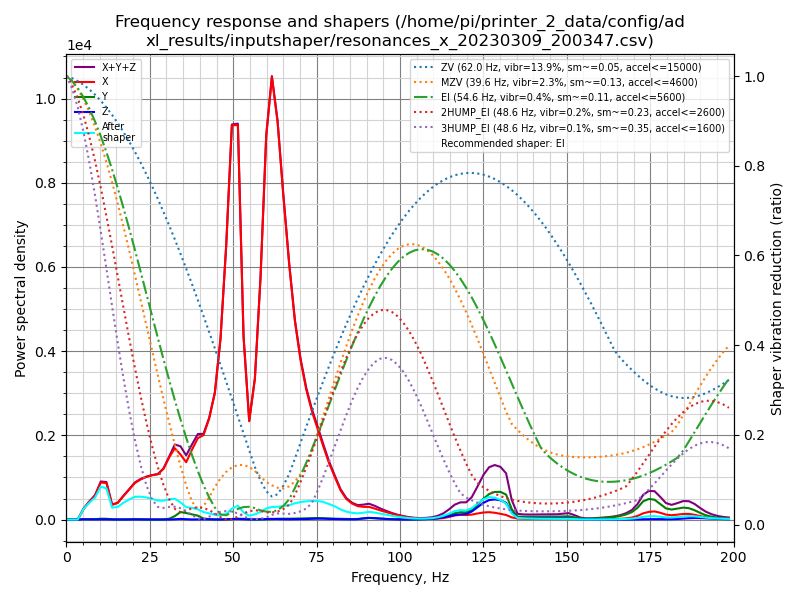

The file beside this chart, header and first rows:
freq, psd_x, psd_y, psd_z, psd_xyz
0.0, 3.231e+02, 1.798e+01, 1.088e+01, 3.520e+02
1.7, 3.874e+02, 4.710e+01, 3.622e+01, 4.708e+02
3.4, 3.456e+02, 5.397e+01, 3.959e+01, 4.391e+02
5.1, 1.257e+03, 5.256e+01, 3.896e+01, 1.348e+03
6.8, 2.842e+03, 4.889e+01, 3.980e+01, 2.931e+03
8.6, 4.936e+03, 8.724e+01, 3.913e+01, 5.063e+03
10.3, 9.150e+03, 2.089e+02, 4.377e+01, 9.403e+03
12.0, 1.050e+04, 2.230e+02, 5.930e+01, 1.078e+04
13.7, 4.792e+03, 8.873e+01, 4.443e+01, 4.926e+03
15.4, 6.132e+03, 4.556e+01, 3.931e+01, 6.217e+03
17.1, 9.614e+03, 5.218e+01, 4.194e+01, 9.708e+03
18.8, 1.344e+04, 9.921e+01, 6.058e+01, 1.360e+04
20.5, 1.785e+04, 2.061e+02, 7.737e+01, 1.813e+04
22.3, 2.141e+04, 1.689e+02, 6.671e+01, 2.165e+04
24.0, 2.443e+04, 8.320e+01, 5.643e+01, 2.457e+04
25.7, 2.714e+04, 7.130e+01, 4.628e+01, 2.726e+04
27.4, 2.958e+04, 9.736e+01, 4.009e+01, 2.971e+04
29.1, 3.522e+04, 1.590e+02, 3.963e+01, 3.542e+04
30.8, 4.558e+04, 5.645e+02, 6.113e+01, 4.620e+04
32.5, 5.522e+04, 2.663e+03, 2.477e+02, 5.813e+04
34.2, 5.302e+04, 6.115e+03, 5.320e+02, 5.967e+04
35.9, 4.900e+04, 5.545e+03, 3.152e+02, 5.487e+04
37.7, 6.305e+04, 4.609e+03, 9.920e+01, 6.776e+04
39.4, 7.638e+04, 3.646e+03, 2.002e+02, 8.023e+04
41.1, 8.259e+04, 1.020e+03, 2.849e+02, 8.390e+04
42.8, 1.030e+05, 4.558e+02, 2.154e+02, 1.037e+05
44.5, 1.342e+05, 2.262e+02, 1.117e+02, 1.345e+05
46.2, 1.991e+05, 1.035e+02, 1.462e+02, 1.994e+05
47.9, 3.120e+05, 1.036e+02, 3.273e+02, 3.124e+05
49.6, 4.654e+05, 3.735e+02, 6.513e+02, 4.664e+05
51.4, 4.826e+05, 8.562e+02, 8.639e+02, 4.843e+05
53.1, 2.308e+05, 9.388e+02, 4.885e+02, 2.322e+05
54.8, 1.282e+05, 5.467e+02, 2.387e+02, 1.290e+05
56.5, 1.893e+05, 2.062e+02, 2.544e+02, 1.898e+05
58.2, 3.359e+05, 1.069e+02, 4.471e+02, 3.365e+05
59.9, 5.466e+05, 2.284e+02, 8.005e+02, 5.476e+05
61.6, 6.483e+05, 6.062e+02, 9.737e+02, 6.499e+05
63.3, 5.988e+05, 1.158e+03, 8.509e+02, 6.008e+05
65.0, 5.025e+05, 1.320e+03, 6.359e+02, 5.044e+05
66.8, 4.045e+05, 1.346e+03, 5.569e+02, 4.064e+05
68.5, 3.229e+05, 1.553e+03, 7.070e+02, 3.251e+05
70.2, 2.657e+05, 1.803e+03, 8.123e+02, 2.683e+05
71.9, 2.223e+05, 2.091e+03, 9.247e+02, 2.254e+05
73.6, 1.894e+05, 2.418e+03, 1.291e+03, 1.931e+05
75.3, 1.625e+05, 2.622e+03, 1.674e+03, 1.668e+05
77.0, 1.341e+05, 2.408e+03, 1.615e+03, 1.381e+05
78.7, 1.062e+05, 1.954e+03, 1.269e+03, 1.094e+05
80.5, 8.082e+04, 1.654e+03, 1.023e+03, 8.350e+04
82.2, 5.688e+04, 1.437e+03, 8.443e+02, 5.917e+04
83.9, 4.114e+04, 1.179e+03, 6.654e+02, 4.299e+04
85.6, 3.271e+04, 1.021e+03, 5.747e+02, 3.431e+04
87.3, 2.789e+04, 1.120e+03, 9.131e+02, 2.992e+04
89.0, 2.688e+04, 2.256e+03, 2.410e+03, 3.154e+04
90.7, 2.726e+04, 3.299e+03, 3.581e+03, 3.414e+04
92.4, 2.420e+04, 2.954e+03, 3.093e+03, 3.025e+04
94.1, 2.041e+04, 2.119e+03, 2.216e+03, 2.475e+04
95.9, 1.696e+04, 1.332e+03, 1.407e+03, 1.969e+04
97.6, 1.341e+04, 9.419e+02, 8.081e+02, 1.516e+04
99.3, 1.022e+04, 6.772e+02, 4.273e+02, 1.132e+04
101.0, 7.612e+03, 5.229e+02, 1.670e+02, 8.302e+03
... 57 more rows
